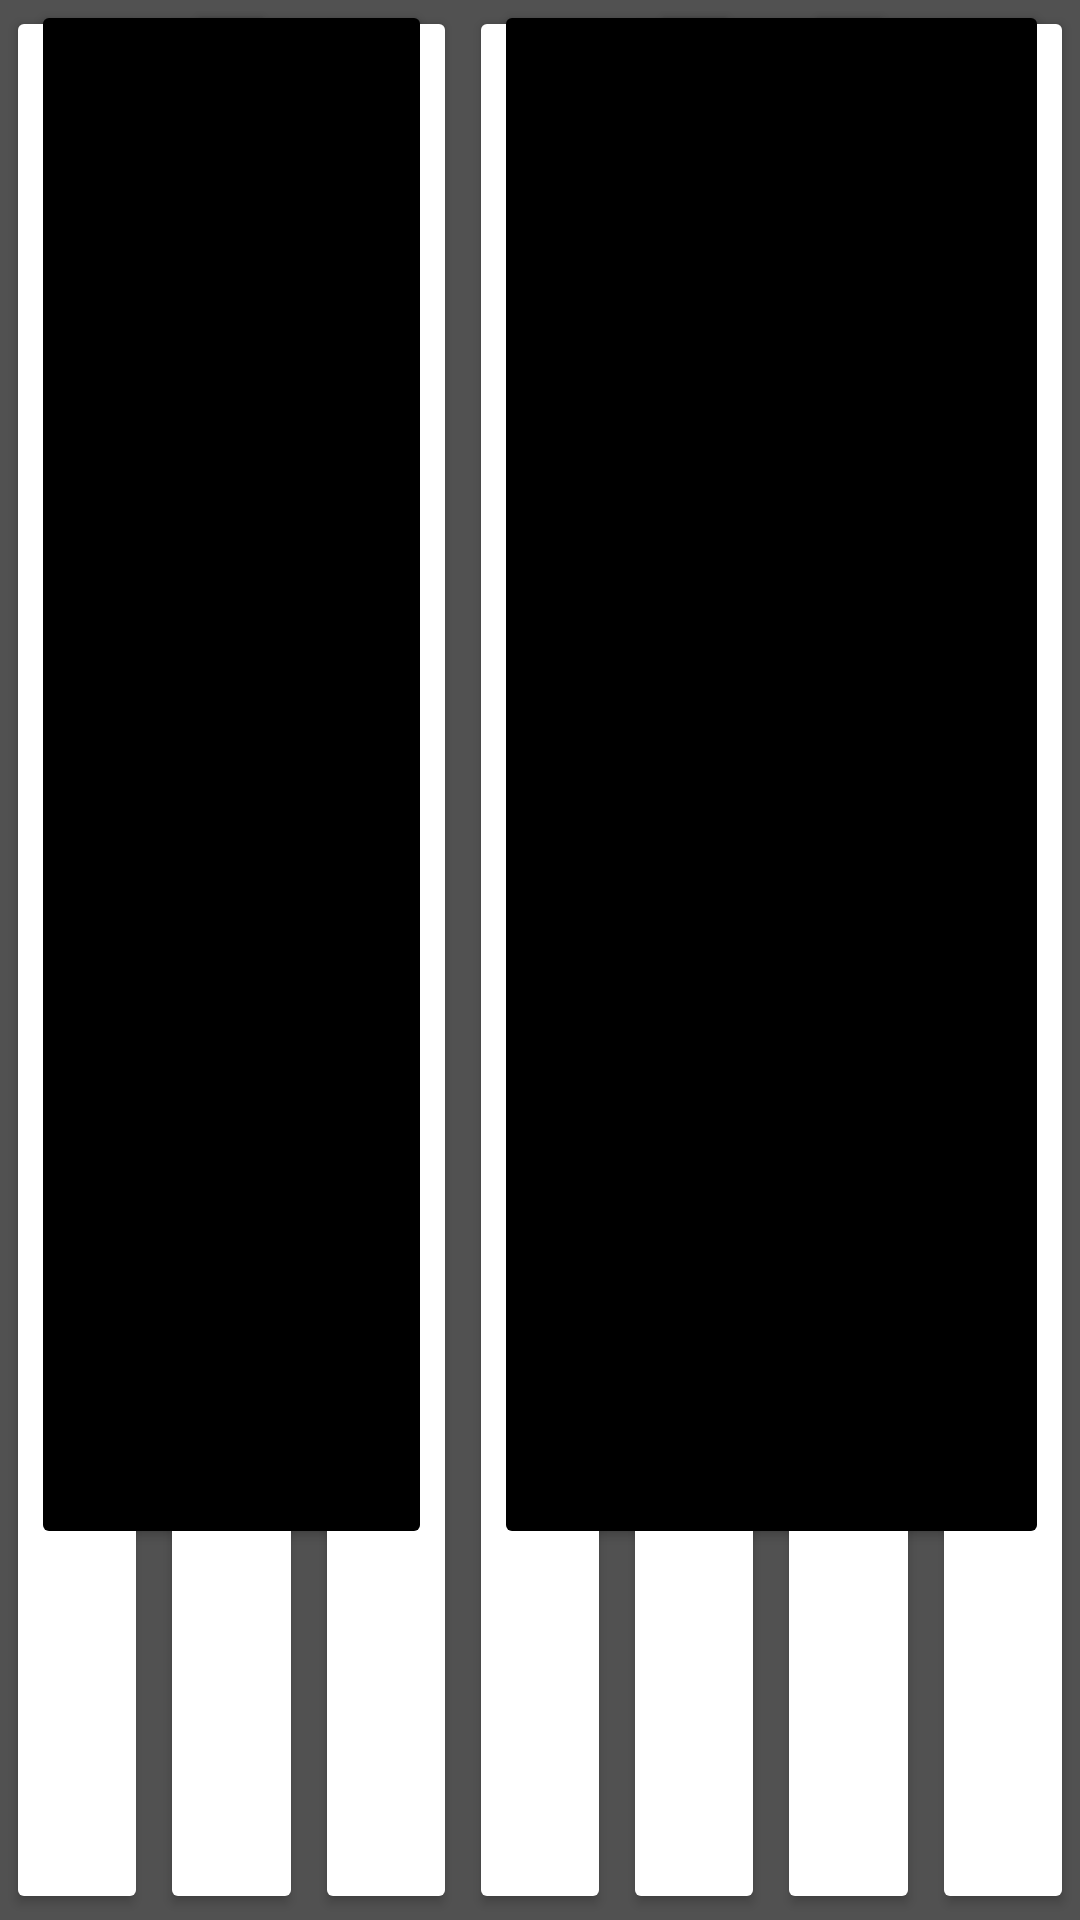

Produce the Android XML layout that renders to this screen, including the resource entries it uses.
<!-- AndroidManifest.xml: application theme Theme.Libpdexamples -->
<!-- res/layout/activity_keyboard_controller.xml -->
<?xml version="1.0" encoding="utf-8"?>
<androidx.constraintlayout.widget.ConstraintLayout xmlns:android="http://schemas.android.com/apk/res/android"
    xmlns:app="http://schemas.android.com/apk/res-auto"
    xmlns:tools="http://schemas.android.com/tools"
    android:layout_width="match_parent"
    android:layout_height="match_parent"
    android:background="#515151"
    tools:context=".keyboard.view.KeyboardController">

    <Button
        android:id="@+id/btn_c"
        android:layout_width="0dp"
        android:layout_height="match_parent"
        android:layout_margin="2dp"
        android:backgroundTint="@color/white"
        app:layout_constraintEnd_toStartOf="@+id/btn_d"
        app:layout_constraintHorizontal_bias="0.5"
        app:layout_constraintStart_toStartOf="parent"
        tools:layout_editor_absoluteY="2dp" />

    <Button
        android:id="@+id/btn_d"
        android:layout_width="0dp"
        android:layout_height="match_parent"
        android:layout_margin="2dp"
        android:backgroundTint="@color/white"
        app:layout_constraintEnd_toStartOf="@+id/btn_e"
        app:layout_constraintHorizontal_bias="0.5"
        app:layout_constraintStart_toEndOf="@+id/btn_c"
        tools:layout_editor_absoluteY="2dp" />

    <Button
        android:id="@+id/btn_e"
        android:layout_width="0dp"
        android:layout_height="match_parent"
        android:layout_margin="2dp"
        android:backgroundTint="@color/white"
        app:layout_constraintEnd_toStartOf="@+id/btn_f"
        app:layout_constraintHorizontal_bias="0.5"
        app:layout_constraintStart_toEndOf="@+id/btn_d"
        tools:layout_editor_absoluteY="2dp" />

    <Button
        android:id="@+id/btn_f"
        android:layout_width="0dp"
        android:layout_height="match_parent"
        android:layout_margin="2dp"
        android:backgroundTint="@color/white"
        app:layout_constraintEnd_toStartOf="@+id/btn_g"
        app:layout_constraintHorizontal_bias="0.5"
        app:layout_constraintStart_toEndOf="@+id/btn_e"
        tools:layout_editor_absoluteY="2dp" />

    <Button
        android:id="@+id/btn_g"
        android:layout_width="0dp"
        android:layout_height="match_parent"
        android:layout_margin="2dp"
        android:backgroundTint="@color/white"
        app:layout_constraintEnd_toStartOf="@+id/btn_a"
        app:layout_constraintHorizontal_bias="0.5"
        app:layout_constraintStart_toEndOf="@+id/btn_f"
        tools:layout_editor_absoluteY="2dp" />

    <Button
        android:id="@+id/btn_a"
        android:layout_width="0dp"
        android:layout_height="match_parent"
        android:layout_margin="2dp"
        android:backgroundTint="@color/white"
        app:layout_constraintEnd_toStartOf="@+id/btn_b"
        app:layout_constraintHorizontal_bias="0.5"
        app:layout_constraintStart_toEndOf="@+id/btn_g"
        tools:layout_editor_absoluteY="2dp" />

    <Button
        android:id="@+id/btn_b"
        android:layout_width="0dp"
        android:layout_height="match_parent"
        android:layout_margin="2dp"
        android:backgroundTint="@color/white"
        app:layout_constraintEnd_toEndOf="parent"
        app:layout_constraintHorizontal_bias="0.5"
        app:layout_constraintStart_toEndOf="@+id/btn_a"
        tools:layout_editor_absoluteY="2dp" />


    <Button
        android:id="@+id/btn_c_sharp"
        android:layout_width="40pt"
        android:layout_height="0dp"
        android:layout_marginStart="25pt"
        android:layout_marginEnd="25pt"
        android:layout_marginBottom="60pt"
        android:backgroundTint="@color/black"
        app:layout_constraintBottom_toBottomOf="parent"
        app:layout_constraintEnd_toEndOf="@+id/btn_d"
        app:layout_constraintStart_toStartOf="@+id/btn_c"
        app:layout_constraintTop_toTopOf="parent"
        app:layout_constraintVertical_bias="0.0" />

    <Button
        android:id="@+id/btn_d_sharp"
        android:layout_width="40pt"
        android:layout_height="0dp"
        android:layout_marginStart="25pt"
        android:layout_marginEnd="25pt"
        android:layout_marginBottom="60pt"
        android:backgroundTint="@color/black"
        app:layout_constraintBottom_toBottomOf="parent"
        app:layout_constraintEnd_toEndOf="@+id/btn_e"
        app:layout_constraintStart_toStartOf="@+id/btn_d"
        app:layout_constraintTop_toTopOf="parent" />

    <Button
        android:id="@+id/btn_f_sharp"
        android:layout_width="40pt"
        android:layout_height="0dp"
        android:layout_marginStart="25pt"
        android:layout_marginEnd="25pt"
        android:layout_marginBottom="60pt"
        android:backgroundTint="@color/black"
        app:layout_constraintBottom_toBottomOf="parent"
        app:layout_constraintEnd_toEndOf="@+id/btn_g"
        app:layout_constraintStart_toStartOf="@+id/btn_f"
        app:layout_constraintTop_toTopOf="parent" />

    <Button
        android:id="@+id/btn_g_sharp"
        android:layout_width="40pt"
        android:layout_height="0dp"
        android:layout_marginStart="25pt"
        android:layout_marginEnd="25pt"
        android:layout_marginBottom="60pt"
        android:backgroundTint="@color/black"
        app:layout_constraintBottom_toBottomOf="parent"
        app:layout_constraintEnd_toEndOf="@+id/btn_a"
        app:layout_constraintStart_toStartOf="@+id/btn_g"
        app:layout_constraintTop_toTopOf="parent" />

    <Button
        android:id="@+id/btn_a_sharp"
        android:layout_width="40pt"
        android:layout_height="0dp"
        android:layout_marginStart="25pt"
        android:layout_marginEnd="25pt"
        android:layout_marginBottom="60pt"
        android:backgroundTint="@color/black"
        app:layout_constraintBottom_toBottomOf="parent"
        app:layout_constraintEnd_toEndOf="@+id/btn_b"
        app:layout_constraintStart_toStartOf="@+id/btn_a"
        app:layout_constraintTop_toTopOf="parent" />

</androidx.constraintlayout.widget.ConstraintLayout>
<!-- resources referenced by this layout -->
<resources>
  <style name="Theme.Libpdexamples" parent="Theme.MaterialComponents.DayNight.DarkActionBar">
          
          <item name="colorPrimary">@color/purple_500</item>
          <item name="colorPrimaryVariant">@color/purple_700</item>
          <item name="colorOnPrimary">@color/white</item>
          
          <item name="colorSecondary">@color/teal_200</item>
          <item name="colorSecondaryVariant">@color/teal_700</item>
          <item name="colorOnSecondary">@color/black</item>
          
          <item name="android:statusBarColor" tools:targetApi="l">?attr/colorPrimaryVariant</item>
          
      </style>
  <!-- not gathered from this repository: default colours our renderer supplied (Android Studio template values) -->
  <color name="purple_500">#FF6200EE</color>
  <color name="purple_700">#FF3700B3</color>
  <color name="teal_200">#FF03DAC5</color>
  <color name="teal_700">#FF018786</color>
  <color name="black">#FF000000</color>
  <color name="white">#FFFFFFFF</color>
</resources>
